Run: headless pygame with SDL's dummy video driver; simulated clock (each Clock.tick advances the game by its frame time, no real sleeping); random seed 0; keys injected as events and as key.get_pressed() state; no mouse input.
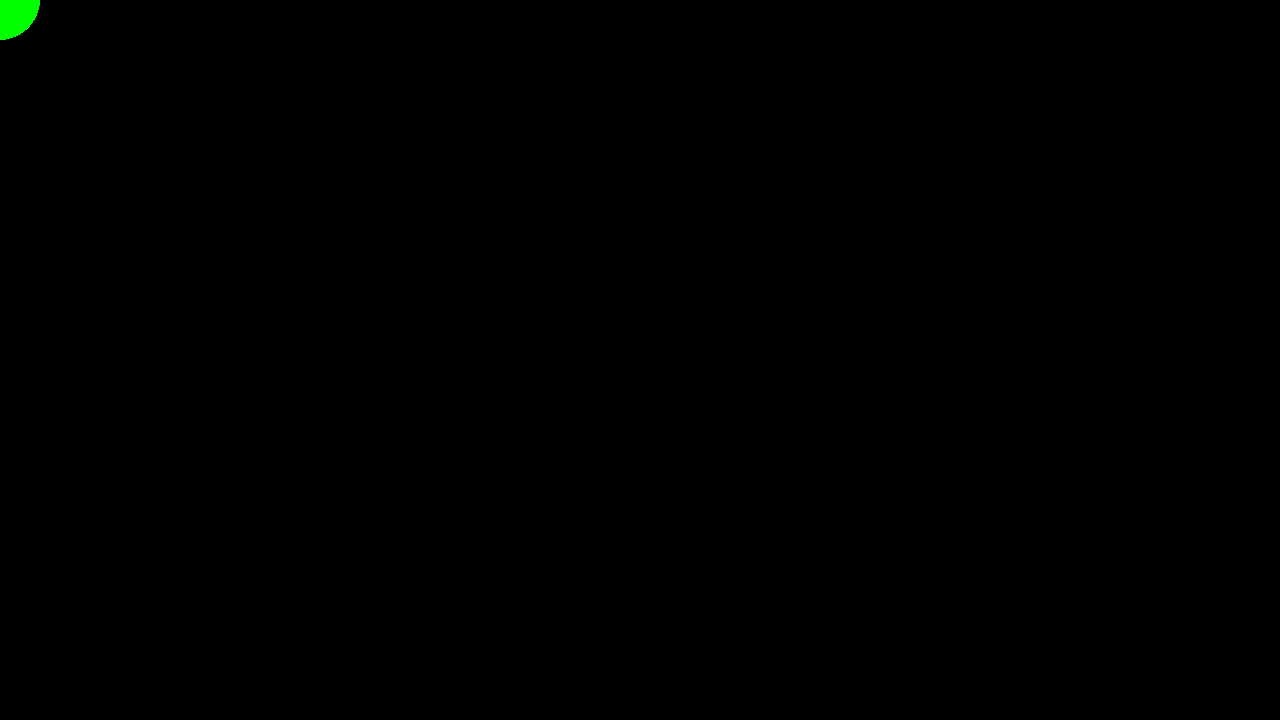
Frame 1 of 4 · flips 1–60 · no input
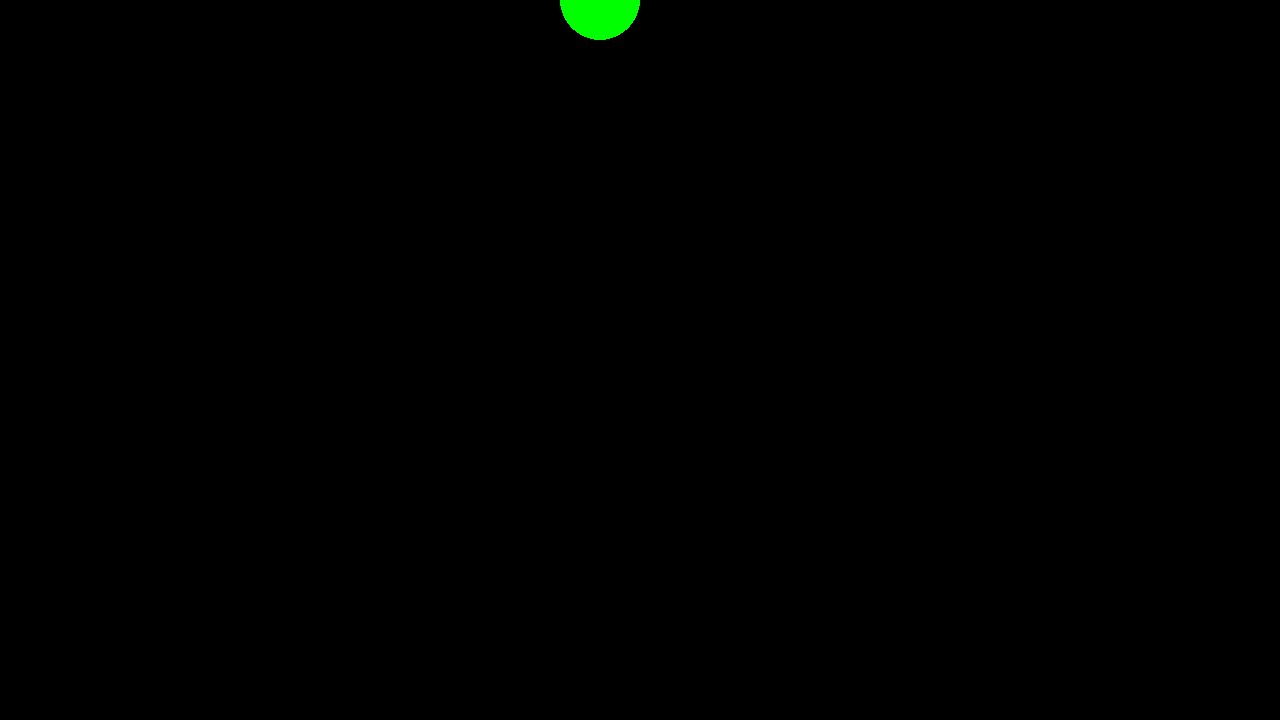
Frame 2 of 4 · flips 61–180 · tapped SPACE, RETURN · held RIGHT (→), D
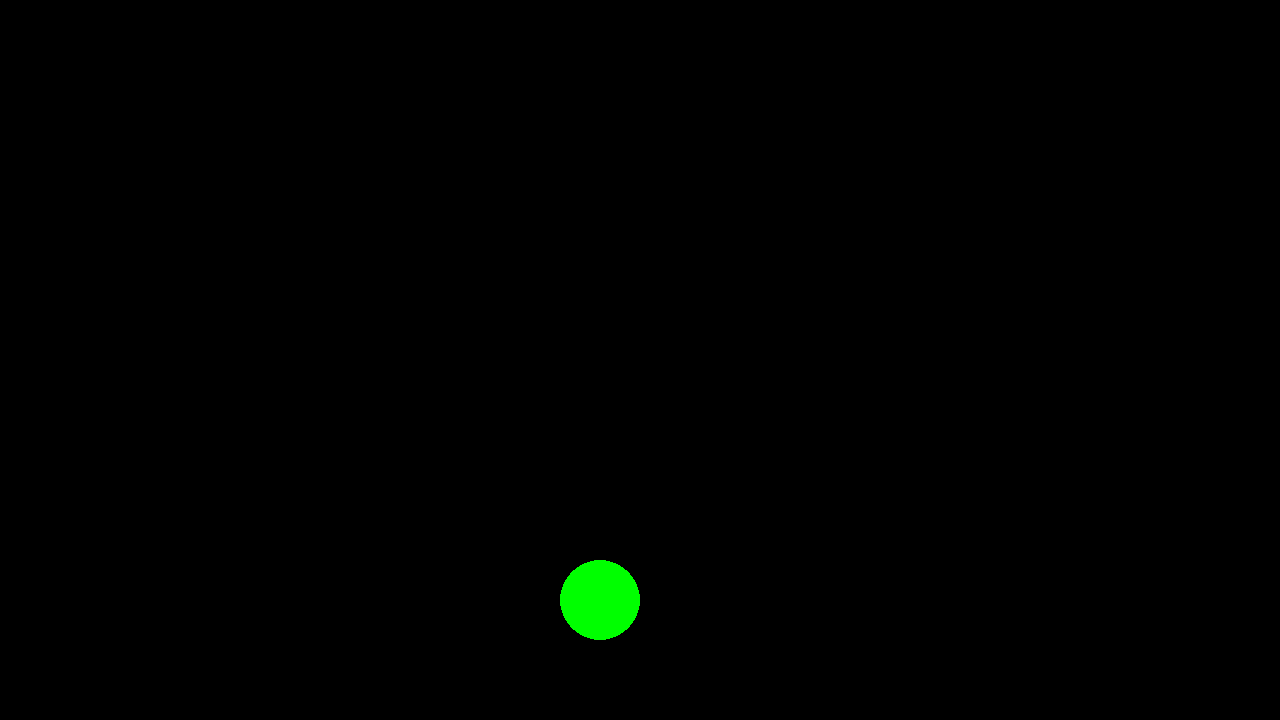
Frame 3 of 4 · flips 181–300 · held DOWN (↓), S
Frame 4 of 4 · flips 301–420 · held LEFT (←), A, UP (↑), W · screen same as frame 1, image omitted

The pygame program that drew these frames:

import pygame

# Player state data
class Player:
    def __init__(self):
        # position
        self.pos = pygame.Vector2(0, 0)

        # properties
        self.speed = 5

class Principle:
    def __init__(self):
        # position
        self.pos = pygame.Vector2(0, 0)

        # properties
        self.speed = 4

if __name__ == "__main__":
    pygame.init()

    # core setup
    screen = pygame.display.set_mode((1280, 720), flags=pygame.SCALED, vsync=1)
    clock = pygame.time.Clock()

    # game data
    player = Player()
    principle = Principle()
    
    running = True

    # game loop
    while running:
        # process OS events
        for event in pygame.event.get():
            # window closed
            if event.type == pygame.QUIT:
                running = False

        # process input
        keys = pygame.key.get_pressed()

        # process player movement
        if keys[pygame.K_UP]:
            player.pos.y -= player.speed
        if keys[pygame.K_DOWN]:
            player.pos.y += player.speed
        if keys[pygame.K_LEFT]:
            player.pos.x -= player.speed
        if keys[pygame.K_RIGHT]:
            player.pos.x += player.speed

        # clear the screen with a purple color
        screen.fill("black")

        # draw player
        pygame.draw.circle(screen, "green", player.pos, 40)

        # swap buffers
        pygame.display.flip()

        # limit FPS to 60
        clock.tick(60)

    pygame.quit()
